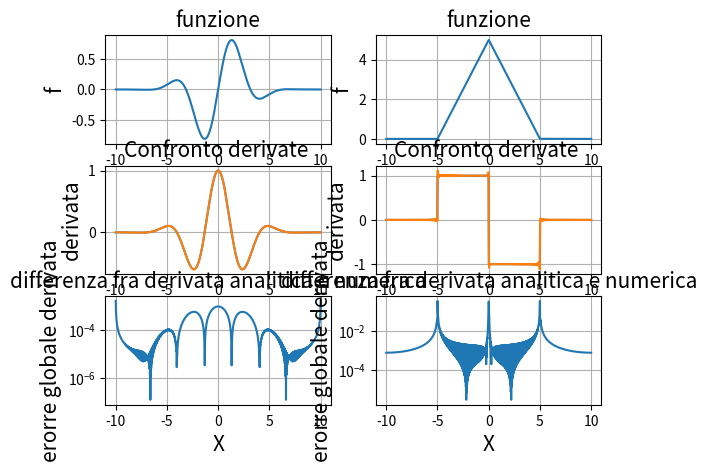

The matplotlib source for this figure:
import numpy as np
import matplotlib.pyplot as plt

xi = 10         # estemo sinisto
xf = -xi        # estemo destro
N  = 1000       # numero punti
dx = (xf-xi)/N  # spaziatura punti

k = 2*np.pi*np.fft.rfftfreq(N, dx) # vettore d'onda

#============================== CASO TRANQUILLO ==============================
x = np.linspace(xi, xf, N)                  # array posizioni
f = np.sin(x)*np.exp(-x**2/10)              # funzione di cui calcolare la derivata
g = np.cos(x)*np.exp(-x**2/10) - 2/10*x*f   # derivata analitica

f_hat  = np.fft.rfft(f)       # trasformo con fourier
df_hat = 1j*k*f_hat           # moltiplico per l'impulso
df     = np.fft.irfft(df_hat) # derivata nello spazio

plt.figure(1)

plt.subplot(321)
plt.title('funzione', fontsize=15)
plt.ylabel('f', fontsize=15)
plt.plot(x, f)
plt.grid()

plt.subplot(323)
plt.title('Confronto derivate ', fontsize=15)
plt.ylabel('derivata', fontsize=15)
plt.plot(x, g)
plt.plot(x, df)
plt.grid()

plt.subplot(325)
plt.title('differenza fra derivata analitica e numerica', fontsize=15)
plt.ylabel('erorre globale derivata', fontsize=15)
plt.xlabel("X", fontsize=15)
plt.plot(x, abs(g-df))
plt.yscale('log')
plt.grid()
#============================== CASO MENO TRANQUILLO ==============================

def f():
    '''funzione
    '''
    y = []
    for xi in x:
        if xi < -5 :
            y.append(0)
        if xi > -5 and xi < 0:
            y.append(xi + 5)
        if xi > 0 and xi < 5:
            y.append(-xi + 5)
        if xi > 5:
            y.append(0)
    return np.array(y)

def g():
    ''' derivata analitica
    '''
    y = []
    for xi in x:
        if xi < -5 :
            y.append(0)
        if xi > -5 and xi < 0:
            y.append(1)
        if xi > 0 and xi < 5:
            y.append(-1)
        if xi > 5:
            y.append(0)
    return np.array(y)

f = f()
g = g()

f_hat  = np.fft.rfft(f)       # trasformo con fourier
df_hat = 1j*k*f_hat           # moltiplico per l'impulso
df     = np.fft.irfft(df_hat) # derivata nello spazio

plt.subplot(322)
plt.title('funzione', fontsize=15)
plt.ylabel('f', fontsize=15)
plt.plot(x, f)
plt.grid()

plt.subplot(324)
plt.title('Confronto derivate ', fontsize=15)
plt.ylabel('derivata', fontsize=15)
plt.plot(x, g)
plt.plot(x, df)
plt.grid()

plt.subplot(326)
plt.title('differenza fra derivata analitica e numerica', fontsize=15)
plt.ylabel('erorre globale derivata', fontsize=15)
plt.xlabel("X", fontsize=15)
plt.plot(x, abs(g-df))
plt.yscale('log')
plt.grid()

plt.show()
